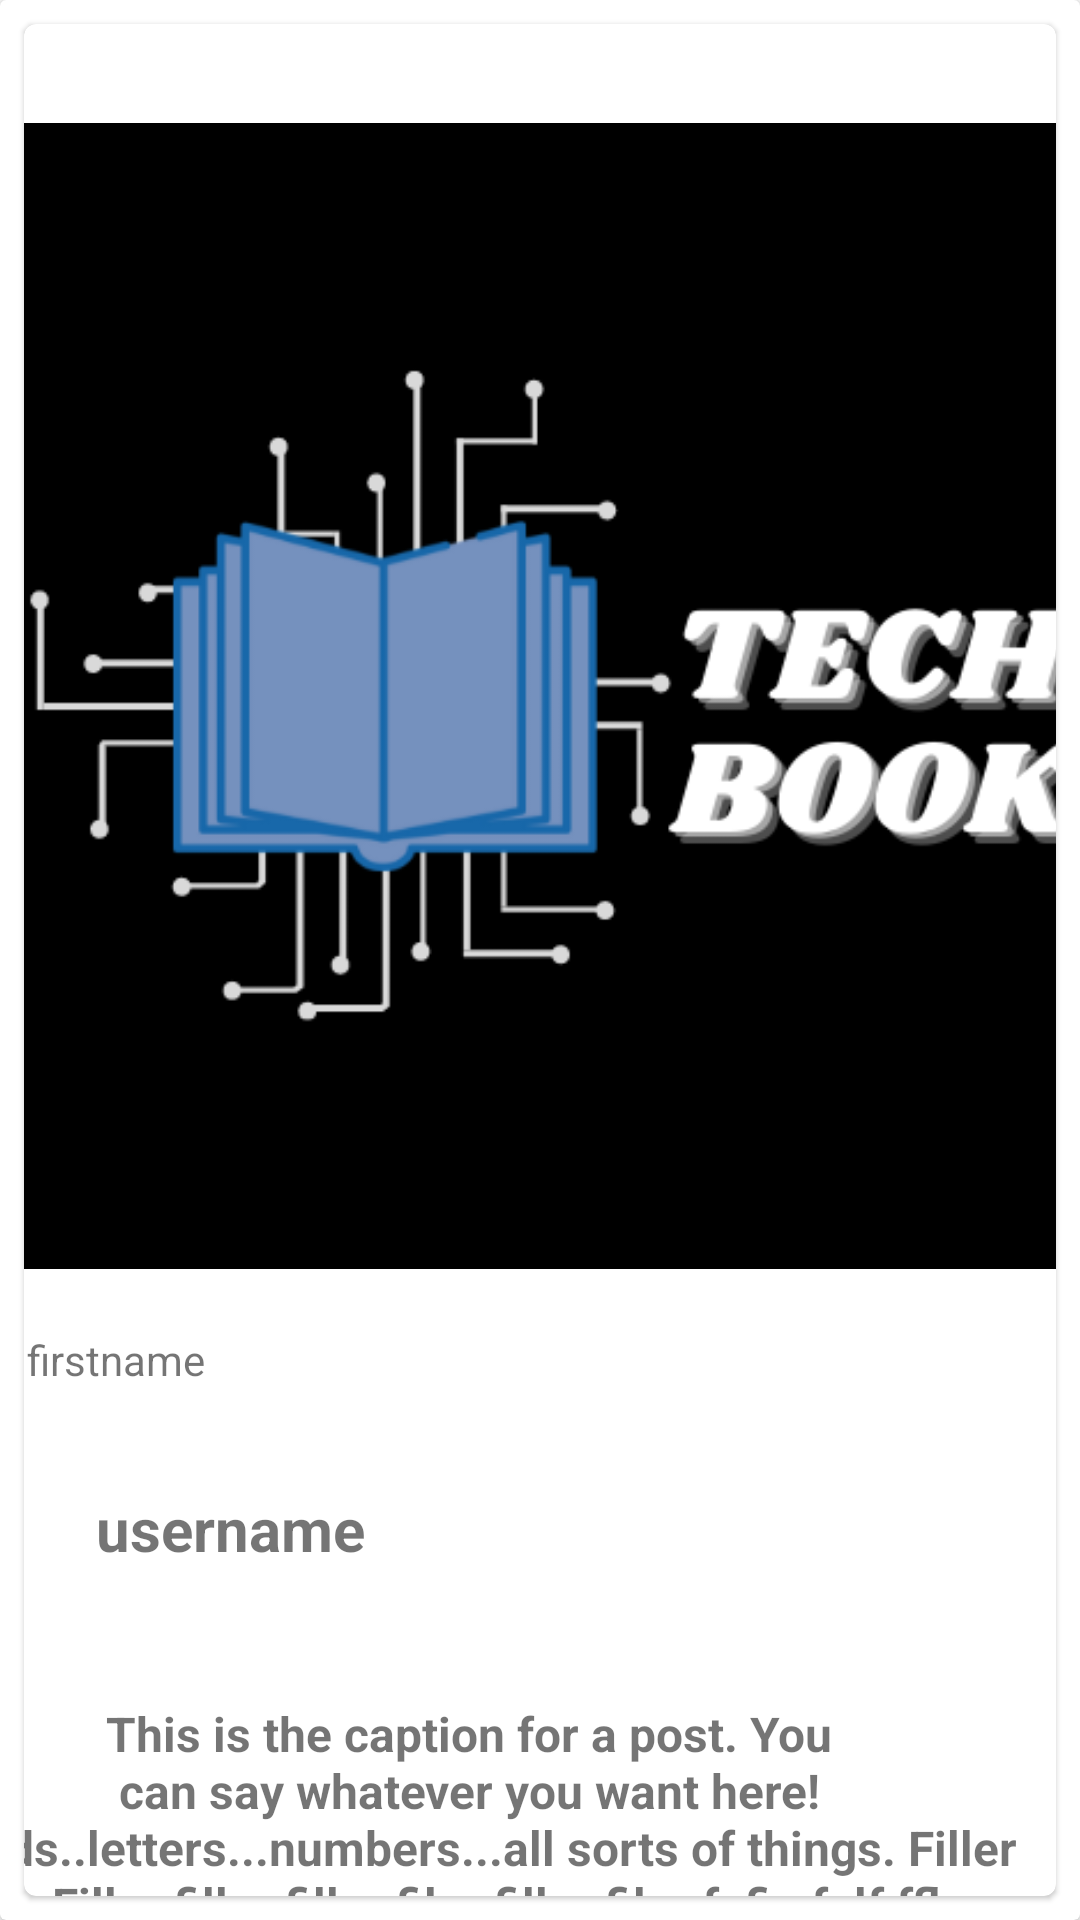

Produce the Android XML layout that renders to this screen, including the resource entries it uses.
<!-- AndroidManifest.xml: application theme Theme.TechBook -->
<!-- res/layout/post.xml -->
<?xml version="1.0" encoding="utf-8"?>
<androidx.cardview.widget.CardView
    xmlns:android="http://schemas.android.com/apk/res/android"
    xmlns:app="http://schemas.android.com/apk/res-auto"
    xmlns:tools="http://schemas.android.com/tools"
    android:orientation="vertical"
    android:layout_width="match_parent"
    android:layout_height="wrap_content">

    <com.google.android.material.card.MaterialCardView
        android:id="@+id/card"
        android:layout_width="match_parent"
        android:layout_height="wrap_content"
        android:layout_margin="8dp">

        <androidx.constraintlayout.widget.ConstraintLayout
            android:layout_width="match_parent"
            android:layout_height="723dp"
            android:orientation="vertical">

            


            <ImageView
                android:id="@+id/imageView3"
                android:layout_width="384dp"
                android:layout_height="382dp"
                android:layout_marginBottom="144dp"
                android:scaleType="centerCrop"
                app:layout_constraintBottom_toTopOf="@+id/post_caption"
                app:layout_constraintEnd_toEndOf="parent"
                app:layout_constraintHorizontal_bias="0.304"
                app:layout_constraintStart_toStartOf="parent"
                app:srcCompat="@drawable/techbooklogo" />

            <TextView
                android:id="@+id/post_username"
                android:layout_width="wrap_content"
                android:layout_height="wrap_content"
                android:text="username"
                android:textSize="20sp"
                android:textStyle="bold"
                app:layout_constraintBottom_toTopOf="@+id/post_caption"
                app:layout_constraintEnd_toEndOf="parent"
                app:layout_constraintHorizontal_bias="0.095"
                app:layout_constraintStart_toStartOf="parent"
                app:layout_constraintTop_toTopOf="parent"
                app:layout_constraintVertical_bias="0.917" />

            <TextView
                android:id="@+id/post_firstname"
                android:layout_width="105dp"
                android:layout_height="32dp"
                android:layout_marginTop="20dp"
                android:layout_marginEnd="9dp"
                android:layout_marginBottom="91dp"
                android:text="firstname"
                android:textAlignment="center"
                app:layout_constraintBottom_toTopOf="@+id/post_caption"
                app:layout_constraintEnd_toStartOf="@+id/post_lastname"
                app:layout_constraintTop_toBottomOf="@+id/imageView3" />

            <TextView
                android:id="@+id/post_lastname"
                android:layout_width="108dp"
                android:layout_height="33dp"
                android:layout_marginTop="12dp"
                android:layout_marginEnd="144dp"
                android:layout_marginBottom="63dp"
                android:text="lastname"
                android:textAlignment="center"
                app:layout_constraintBottom_toTopOf="@+id/imageView3"
                app:layout_constraintEnd_toEndOf="parent"
                app:layout_constraintTop_toBottomOf="@+id/post_username"
                app:layout_constraintVertical_bias="0.157" />

            <TextView
                android:id="@+id/post_caption"
                android:layout_width="368dp"
                android:layout_height="120dp"
                android:layout_marginEnd="12sp"
                android:layout_marginBottom="44dp"
                android:text="This is the caption for a post. You can say whatever you want here! Words..letters...numbers...all sorts of things. Filler text. Filler filler filler filer filler filer fefie felf ffler. Should comments be a part of this? Or another fragment? Probably a fragment. I think this is enough text though. "
                android:textAlignment="center"
                android:textSize="16sp"
                android:textStyle="bold"
                app:layout_constraintBottom_toBottomOf="parent"
                app:layout_constraintEnd_toEndOf="parent"
                app:layout_constraintHorizontal_bias="1.0"
                app:layout_constraintStart_toStartOf="parent" />

        </androidx.constraintlayout.widget.ConstraintLayout>
    </com.google.android.material.card.MaterialCardView>
</androidx.cardview.widget.CardView>
<!-- resources referenced by this layout -->
<resources>
  <!-- drawable techbooklogo: png bitmap (drawable, 26936 bytes) -->
  <style name="Theme.TechBook" parent="Theme.MaterialComponents.DayNight.NoActionBar">
          
          <item name="colorPrimary">@color/colorSmallText</item>
          <item name="colorPrimaryVariant">@color/colorSecondaryText</item>
          <item name="colorOnPrimary">@color/colorWhite</item>
          
          <item name="colorSecondary">@color/colorSmallText</item>
          <item name="colorSecondaryVariant">@color/colorSmallText</item>
          <item name="colorOnSecondary">@color/colorBlack</item>
          
          <item name="android:statusBarColor" tools:targetApi="l">?attr/colorPrimaryVariant</item>
          
  
      </style>
  <color name="colorSmallText">#060F40</color>
  <color name="colorSecondaryText">#060F40</color>
  <color name="colorWhite">#EFEFEF</color>
  <color name="colorBlack">#121212</color>
</resources>
